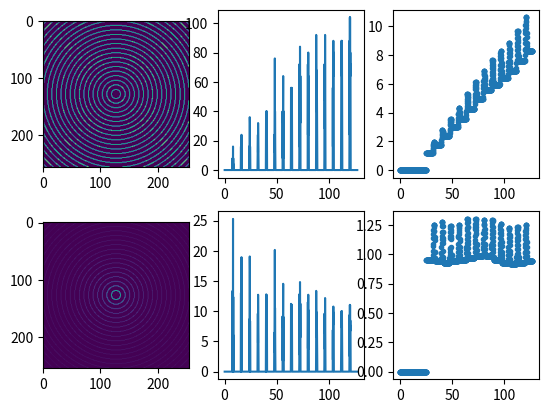

Write Python code to recreate this figure.
#!/usr/bin/env pythonw  

# compute the pair correlation and radial density functions for a given sample
import numpy as np
import matplotlib.pyplot as plt


#HERE IS WHERE YOU LOAD THE DATASET - 4D [SAMPLE #, 0, Y, X]


# example data - one image with rings
sample = np.zeros((1,1,256,256)).astype('uint8')
x0, y0 = [sample.shape[-2]//2 - 1, sample.shape[-1]//2 - 1]

for i in range(256):
    for j in range(256):
        radius = np.sqrt((i - y0) ** 2 + (j - x0) ** 2)
        if np.round(radius)%8 == 0:
            sample[0,0,i,j] = 1

sample[0,0,y0,x0] = 1


#preprocess sample
max_rad = sample.shape[2] // 2 - 1 # the radius to be explored is automatically set to the maximum possible for the sample image
nbins = max_rad * 10 # set number of bins for sorting
box_size = 2 * max_rad + 1 # size of box for radial searching
x0, y0 = [sample.shape[-2]//2 - 1, sample.shape[-1]//2 - 1] # pick a nice central pixel
sample = sample[sample[:,:,y0,x0]!=0] # delete samples with zero particles at centre (a waste, I know, but you can always just feed it more samples, or get rid of this if you don't need a central particle)
sample = sample[:,y0-max_rad:y0+max_rad+1, x0-max_rad:x0+max_rad+1] # adjust sample size

# prep radial bins
a, bins = np.histogram(1, bins = nbins, range = (.01, max_rad + 0.01)) # bin the possible radii
circle_square_ratio = np.pi/4  # radio of circle to square area with equal radius

# prep constants
dr = bins[1]-bins[0] # differential radius
N_i = sample.shape[0]  # number of samples
N_tot = np.sum(sample)*circle_square_ratio - N_i # total particle number adjusted for a circular radius and subtracting the centroid
rho = np.average(sample)  # particle density

# initialize outputs
radial_corr = np.zeros(nbins) # radial density
radial_corr2 = np.zeros(nbins) # radial pair-correlation
corr = np.zeros((box_size, box_size)) # 2D density
corr2 = np.zeros((box_size, box_size)) # 2D pair-correlation

# for each pixel within a square box of the appropriate size, assign a radius, coordinates and check its occupancy
for i in range(box_size): # for a box of radius max_rad around x0, y0
    for j in range(box_size):
        if (i != y0) or (j != x0):

            radius= np.sqrt((i - y0) **2 + (j - x0) ** 2)
            corr[i, j] = np.sum(sample[:, i, j]) # density distribution
            corr2[i, j] = corr[i, j] / (radius) # pair-correlation

            if radius <= max_rad: # if we are within the circle drawn over the square
                bin_num = np.digitize(radius, bins) - 1  # add to bin
                radial_corr[bin_num] += corr[i, j]
                radial_corr2[bin_num] += corr2[i, j]


bin_rad = np.zeros(len(bins)-1)
bin_rad = np.zeros(len(bins)-1)

for i in range(len(bins)-1):
    bin_rad[i] = (bins[i] + bins[i+1]) / 2 #assign a radius to each bin

radial_corr2 = radial_corr2 / (2 * np.pi * dr * rho * N_i) # normalize the pair-correlation function

#compute rolling means for correlation functions
rolling_mean = np.zeros(len(radial_corr2))
rolling_mean2 = np.zeros(len(radial_corr))
run = int(nbins // 10 * 2) # length of rolling mean
for i in range(run,len(radial_corr2)):
    rolling_mean[i] = np.average(radial_corr2[i-run:i])
    rolling_mean2[i] = np.average(radial_corr[i-run:i])

# average out the central points for easier graph viewing
corr[y0,x0] = -np.average(corr)
corr2[y0,x0] = -np.average(corr2)

plt.figure()
plt.subplot(2,3,1)
corr[y0,x0]=np.average(corr)
plt.imshow(corr)
plt.subplot(2,3,5)
plt.plot(bin_rad, radial_corr2 ,'-')
plt.subplot(2,3,2)
plt.plot(bin_rad, radial_corr , '-')
plt.subplot(2,3,4)
corr2[y0,x0]=np.average(corr2)
plt.imshow(corr2)
plt.subplot(2,3,6)
plt.plot(bin_rad, rolling_mean, '.')
plt.subplot(2,3,3)
plt.plot(bin_rad, rolling_mean2, '.')
plt.show()
